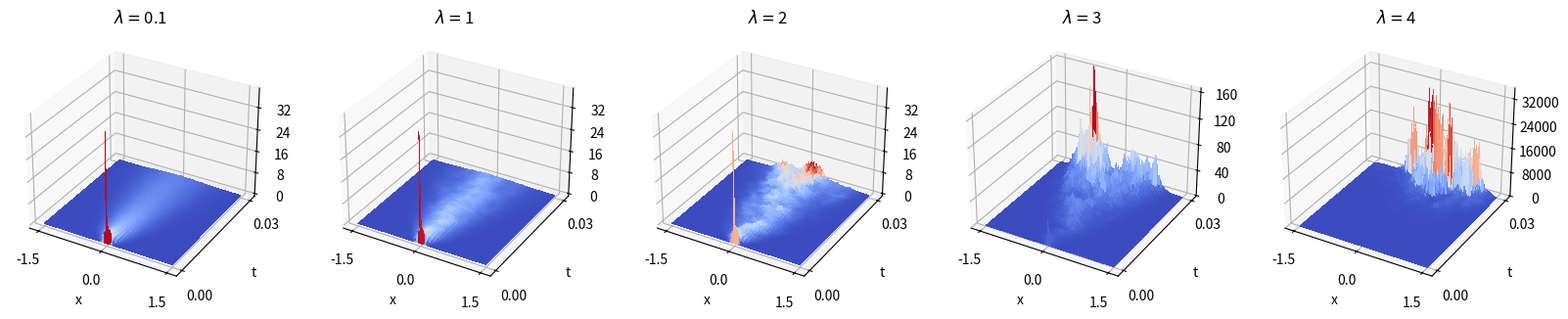

This chart was generated by the following Python code:
#!/usr/bin/env python3
# -*- coding: utf-8 -*-
"""
    codes.SHE-R
    ~~~~~~~~~~~

    Simulation one-dimensional stochastic heat equation on R with localized initial data.

    :Copyright: (c) 2023 by Le Chen (chenle02@gamil.com).
    :Acknowledgment: Chatgpt accessed on 2023-06-07.
    :License: MIT License, see LICENSE for more details.
    :Created at Wed Jun  7 11:05:59 AM EDT 2023
"""

import numpy as np
import matplotlib.pyplot as plt
from scipy.stats import norm
from mpl_toolkits.mplot3d import Axes3D
import matplotlib as mpl

def SHELoc(n, t, Lambda, r, mu):
    tlim = int(t * n**2 + 1)
    W = np.random.normal(scale=1/np.sqrt(n), size=(tlim, n + 1))
    u = np.zeros((tlim, n + 1))
    u[0] = (1/np.sqrt(2 * np.pi * mu)) * np.exp(-np.power((np.arange(n+1) / n - 0.5) / (2*mu), 2))
    for i in range(1, tlim):
        for j in range(1, n):
            u[i, j] = max(0, (u[i-1, j+1] + u[i-1, j-1])/2 + Lambda * np.power(np.abs(u[i-1, j]), r) * W[i, j])
    return u

n = 240
t = 0.03
mu = 0.0001
r = 1
lambdas = [0.1, 1, 2, 3, 4]

fig, axs = plt.subplots(1, len(lambdas), subplot_kw={'projection': '3d'}, figsize=(20, 5))
# vmin = np.inf
# vmax = -np.inf

for Lambda, ax in zip(lambdas, axs):
    u = SHELoc(n, t, Lambda, r, mu) + 0.00000001
    m = int(np.max(u))
    # vmin = min(vmin, np.min(u))
    # vmax = max(vmax, np.max(u))
    vmin = np.min(u)
    vmax = np.max(u)

    X = np.linspace(-n/160, n/160, u.shape[1])
    T = np.linspace(0, t, u.shape[0])
    X, T = np.meshgrid(X, T)
    surf = ax.plot_surface(X, T, u, cmap=mpl.cm.coolwarm, linewidth=0, antialiased=False)

    ax.set_xlabel('x')
    ax.set_ylabel('t')
    ax.set_xticks([-n/160, 0, n/160])
    ax.set_yticks([0, t])
    ax.zaxis.set_major_locator(plt.MaxNLocator(5))
    ax.set_zlim(-1, m)
    ax.set_title(r'$\lambda=$' + str(Lambda))

plt.subplots_adjust(right=0.9, top=0.95)  # Adjust the subplot layout
# cbar_ax = fig.add_axes([0.95, 0.15, 0.02, 0.7])
# fig.colorbar(surf, cax=cbar_ax)

plt.savefig('Delta_L.pdf')
plt.savefig('Delta_L.eps')
plt.savefig('Delta_L.jpeg')

plt.close()
